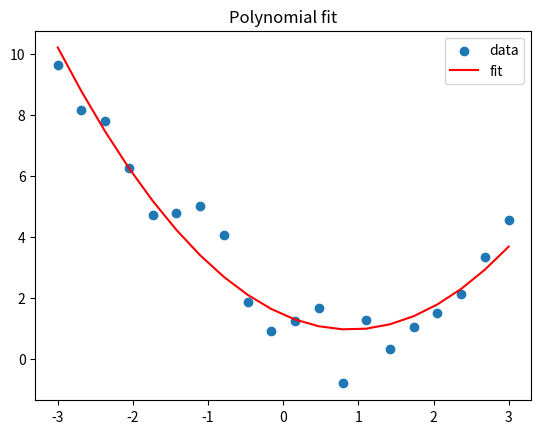

Write the Python code that produced this figure.
import numpy as np
import matplotlib.pyplot as plt


def main():
    # Create noisy quadratic data
    rng = np.random.default_rng(0)
    x = np.linspace(-3, 3, 20)
    y = 0.5 * x**2 - x + 2 + rng.normal(scale=1.0, size=x.shape)

    # Fit a second degree polynomial
    coeffs = np.polyfit(x, y, deg=2)
    print("coefficients:", coeffs)

    # Evaluate the fitted polynomial
    p = np.poly1d(coeffs)
    y_fit = p(x)

    # Show first few fitted values
    print("\nfirst 5 fitted values:", y_fit[:5])

    # Plot the data and fitted curve
    plt.scatter(x, y, label="data")
    plt.plot(x, y_fit, color="red", label="fit")
    plt.title("Polynomial fit")
    plt.legend()
    plt.show()


if __name__ == "__main__":
    main()
